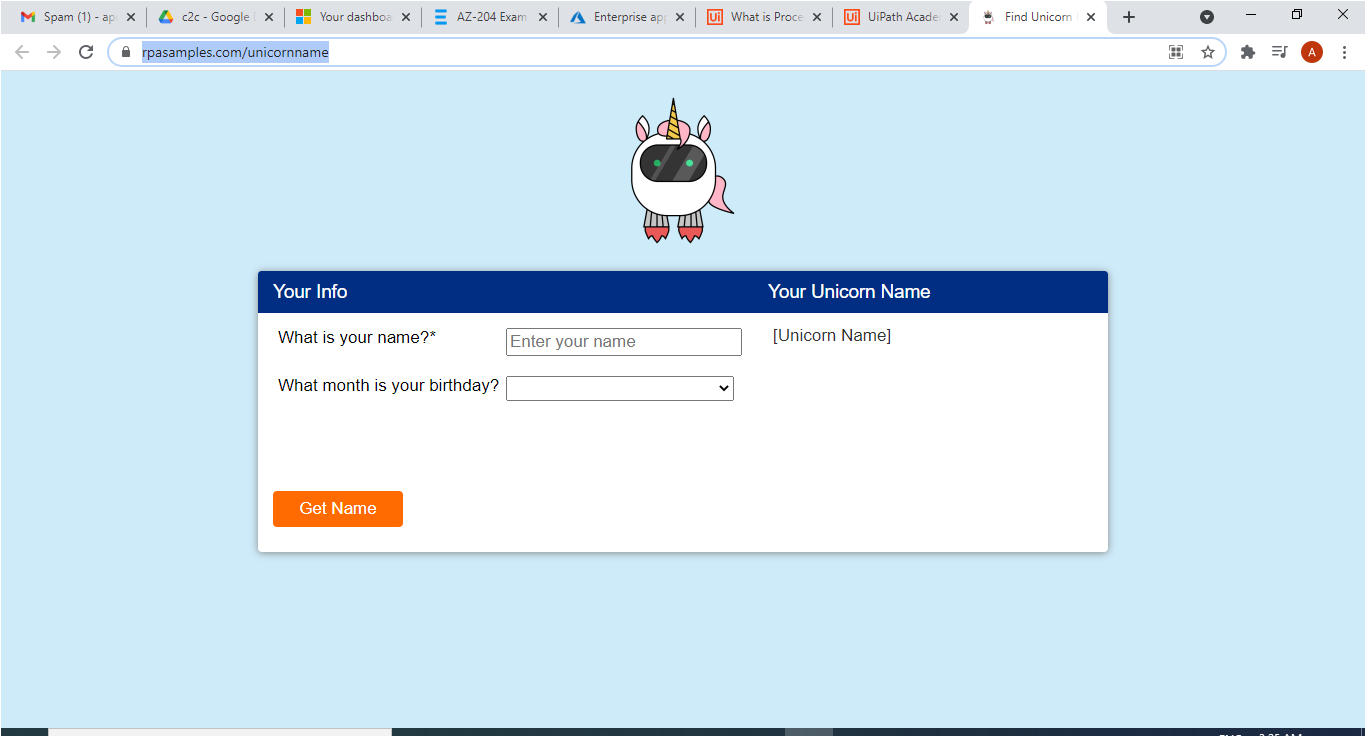
Task: Start with a blank project to design a new task automation
Workflow: Main

Step 1: Use Browser Chrome: Find Unicorn Name in window 'Find Unicorn Name' (chrome.exe)

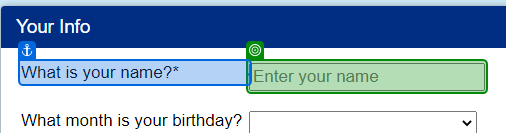
Step 2: type "[Excel.Sheet("Sheet1").Cell("A2")]" into 'What is your name?*'

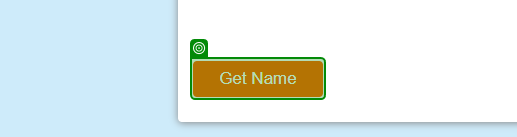
Step 3: click on 'Get Name'

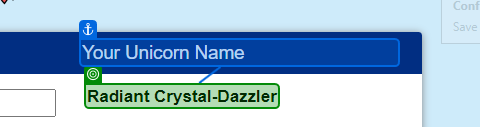
Step 4: get-text from 'Your Unicorn Name'

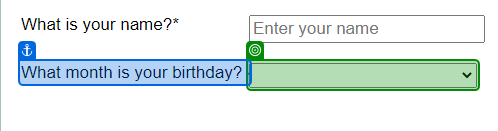
Step 5: select "[Excel.Sheet("Sheet1").Cell("B2")]" in 'What month'